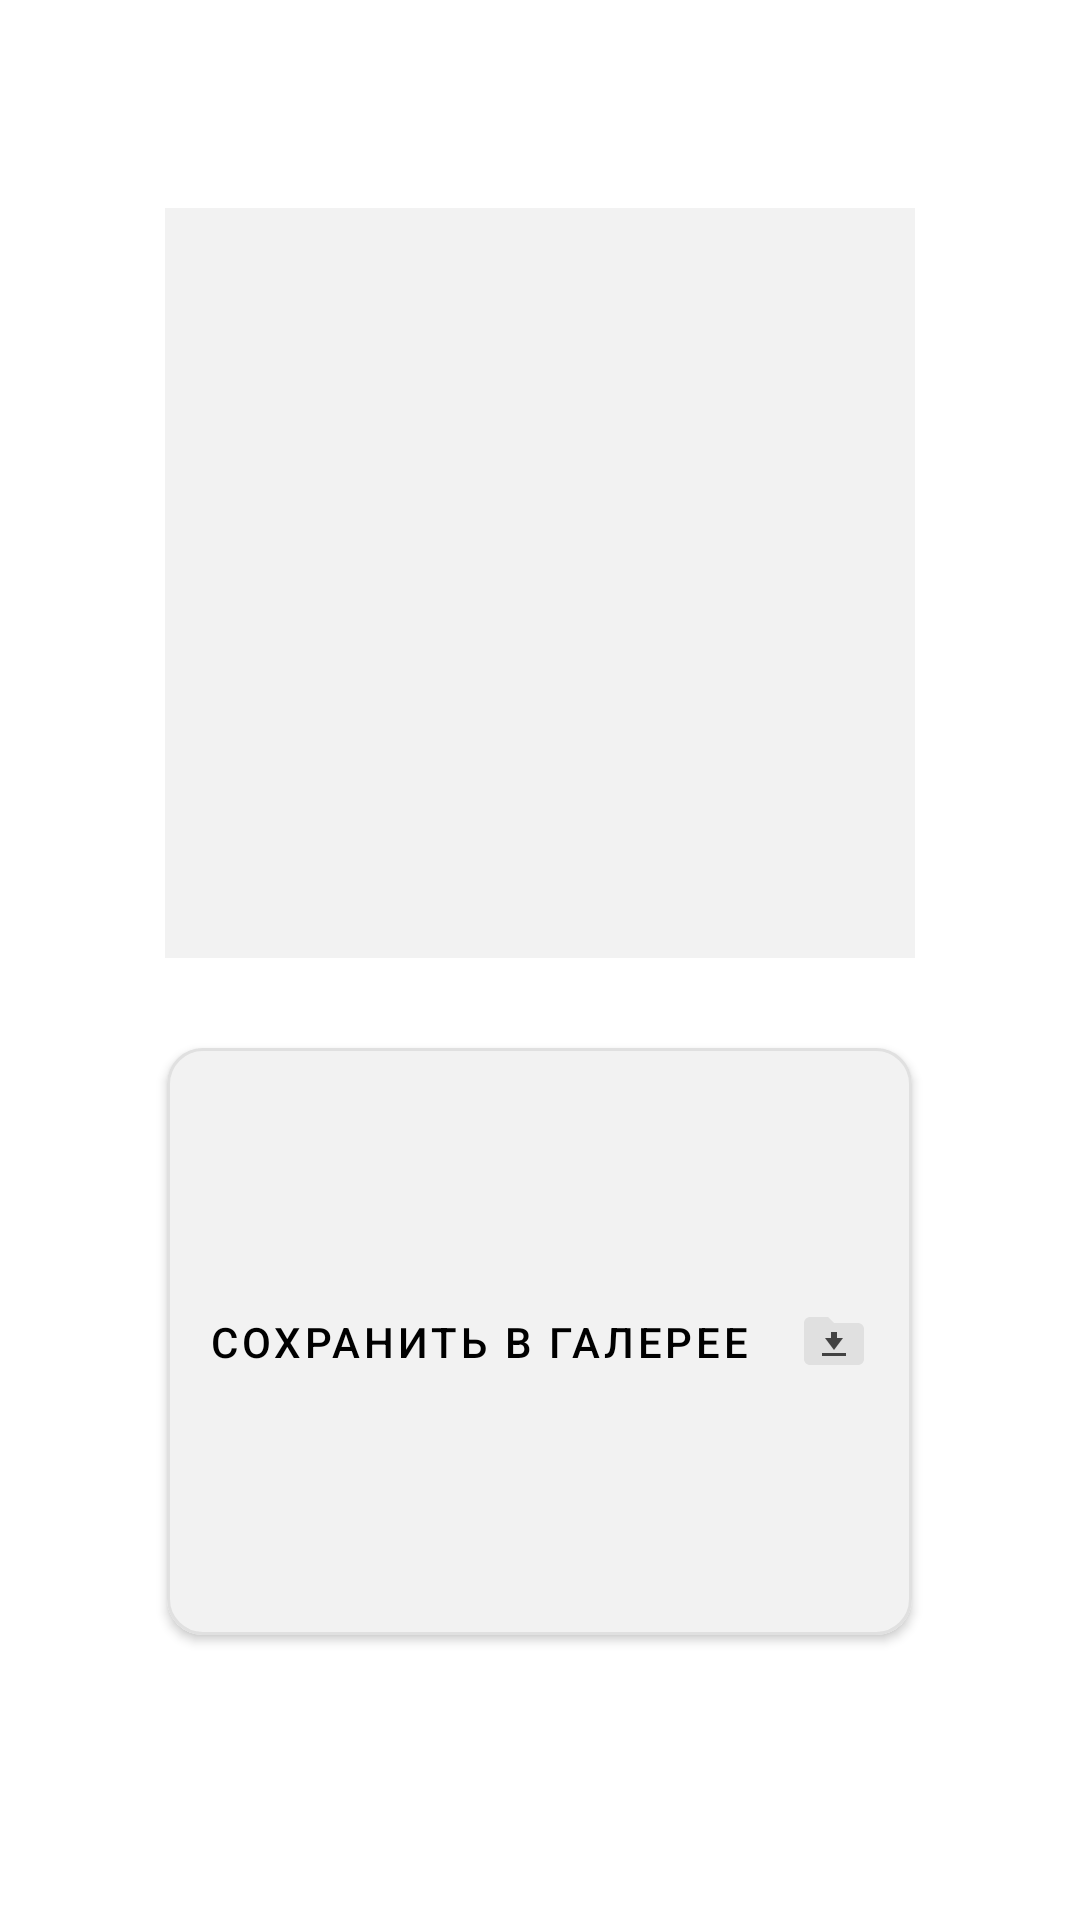

Android layout source for this screen:
<!-- AndroidManifest.xml: application theme MyTheme -->
<!-- res/layout/fragment_qr_code.xml -->
<?xml version="1.0" encoding="utf-8"?>
<LinearLayout xmlns:android="http://schemas.android.com/apk/res/android"
    xmlns:app="http://schemas.android.com/apk/res-auto"
    android:layout_width="match_parent"
    android:layout_height="wrap_content"
    android:orientation="vertical"
    android:padding="24dp"

    android:background="@color/background_primary_hard">

    <TextView
        android:id="@+id/tvServiceName"
        style="@style/MyTheme.Text.Title"
        android:layout_width="wrap_content"
        android:layout_height="wrap_content"
        android:layout_gravity="center"
        android:layout_marginBottom="16dp"/>

    <ImageView
        android:id="@+id/qrImageView"
        android:layout_width="250dp"
        android:layout_height="250dp"
        android:layout_gravity="center"
        android:importantForAccessibility="no"
        android:scaleType="fitCenter"
        android:layout_marginBottom="24dp"
        android:background="@color/other_background"
        android:padding="8dp"/>

    <com.google.android.material.button.MaterialButton
        android:id="@+id/btnSaveToGallery"
        style="@style/MyTheme.Button.AlternativeNormal"
        android:layout_width="wrap_content"
        android:layout_height="match_parent"
        android:text="@string/save_to_gallery"
        android:padding="14dp"
        android:layout_gravity="center"
        android:layout_marginHorizontal="6dp"
        android:layout_marginBottom="65dp"
        app:icon="@drawable/ic_save"
        app:iconPadding="16dp"
        app:iconTint="@null" />

</LinearLayout>
<!-- resources referenced by this layout -->
<resources>
  <color name="background_primary_hard">#FFFFFF</color>
  <color name="other_background">#F2F2F2</color>
  <!-- drawable ic_save (drawable) -->
  <?xml version="1.0" encoding="utf-8"?>
  <vector xmlns:android="http://schemas.android.com/apk/res/android"
      android:width="24dp"
      android:height="24dp"
      android:viewportWidth="24"
      android:viewportHeight="24">
  
      
      <path
          android:fillColor="@color/background_primary_light"
          android:pathData="M10,4H4C2.9,4 2,4.9 2,6V18C2,19.1 2.9,20 4,20H20C21.1,20 22,19.1 22,18V8C22,6.9 21.1,6 20,6H12L10,4Z"/>
  
      
      <path
          android:fillColor="@color/text_medium_on_background_primary"
          android:pathData="M12,15L15,11H13V9H11V11H9L12,15Z"/>
  
      <path
          android:fillColor="@color/text_medium_on_background_primary"
          android:pathData="M8,16H16V17H8V18Z"/>
  
  </vector>
  <string name="save_to_gallery">Сохранить в Галерее</string>
  <style name="MyTheme.Button.AlternativeNormal" parent="MyTheme.Button.Normal">
          <item name="android:backgroundTint">@color/other_background</item>
      </style>
  <style name="MyTheme.Text.Title" parent="TextAppearance.MaterialComponents.Headline6">
          <item name="android:textSize">22sp</item>
          <item name="android:textStyle">bold</item>
          <item name="android:textColor">@color/text_hard_on_background_primary</item>
          <item name="android:letterSpacing">0</item>
      </style>
  <style name="MyTheme" parent="Theme.MaterialComponents.DayNight.NoActionBar">
          <item name="colorOnPrimary">@color/text_hard_on_background_primary</item>
          <item name="colorPrimaryContainer">@color/background_primary_hard</item>
          <item name="colorOnPrimaryContainer">@color/text_medium_on_background_primary</item>
  
          <item name="android:forceDarkAllowed">false</item>
      </style>
  <color name="background_primary_light">#E0E0E0</color>
  <color name="text_medium_on_background_primary">#424242</color>
  <style name="MyTheme.Button.Normal" parent="ThemeOverlay.Material3.Button.TextButton">
          <item name="cornerRadius">12dp</item>
          <item name="strokeWidth">1dp</item>
          <item name="strokeColor">@color/background_primary_light</item>
          <item name="android:backgroundTint">@color/background_primary_hard</item>
          <item name="rippleColor">@color/text_light_on_background_primary</item>
          <item name="android:textColor">@color/button_checkable_text</item>
          <item name="iconTint">@color/text_medium_on_background_primary</item>
          <item name="iconGravity">end</item>
          <item name="iconPadding">-8dp</item>
      </style>
  <color name="text_hard_on_background_primary">#000000</color>
  <color name="text_light_on_background_primary">#9E9E9E</color>
</resources>
